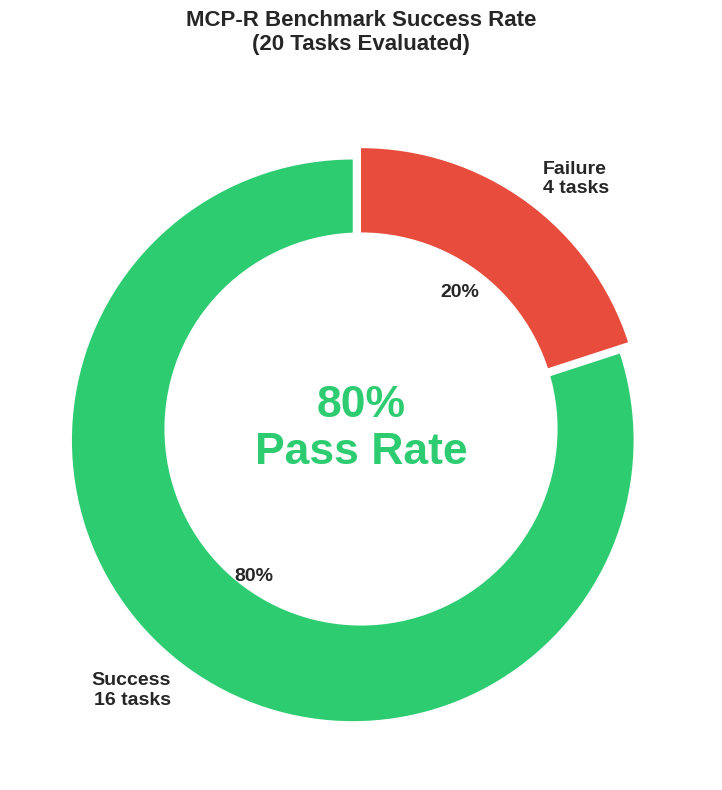

Generate this figure with matplotlib: (Note: this script raises an exception after producing the figure.)
"""
Visualization Script for MCP-R Benchmark Results
Generates charts for presentation to Smithery founder
"""

import matplotlib.pyplot as plt
import numpy as np
from matplotlib.patches import Circle
import json
from pathlib import Path
from collections import Counter

# Set style
plt.style.use('seaborn-v0_8-darkgrid')
colors = {
    'success': '#2ecc71',
    'failure': '#e74c3c',
    'primary': '#3498db',
    'secondary': '#9b59b6',
    'warning': '#f39c12'
}

# Paths
EVAL_DIR = Path('/Users/xiziqiao/Documents/MCP-Research/MCP-R/evaluation/results')
TRAJ_DIR = Path('/Users/xiziqiao/Documents/MCP-Research/MCP-R/trajectories')
OUTPUT_DIR = Path('/Users/xiziqiao/Documents/MCP-Research/MCP-R/evaluation/stats')


def load_evaluation_data():
    """Load and merge evaluation results from JSON files"""
    all_tasks = []
    task_ids_seen = set()

    # Load judge_results.json
    judge_file = EVAL_DIR / 'judge_results.json'
    if judge_file.exists():
        with open(judge_file, 'r') as f:
            judge_results = json.load(f)
            for task in judge_results:
                task_id = task.get('task_id', '')
                if task_id and task_id not in task_ids_seen:
                    all_tasks.append(task)
                    task_ids_seen.add(task_id)

    # Load result_with_ref_tools.json
    ref_file = EVAL_DIR / 'result_with_ref_tools.json'
    if ref_file.exists():
        with open(ref_file, 'r') as f:
            ref_results = json.load(f)
            for task in ref_results:
                task_id = task.get('task_id', '')
                if task_id and task_id not in task_ids_seen:
                    all_tasks.append(task)
                    task_ids_seen.add(task_id)

    return all_tasks


def load_trajectory_tool_usage():
    """Load tool usage statistics from trajectory files"""
    trajectory_files = list(TRAJ_DIR.glob('*.json'))

    stats = {
        'success_trajectories': [],
        'failed_trajectories': [],
        'all_trajectories': []
    }

    # Load evaluation results to map task_id to success/failure
    eval_tasks = load_evaluation_data()
    success_map = {}
    for task in eval_tasks:
        task_id = task.get('task_id', '')
        binary = task.get('binary', 'unknown')
        success_map[task_id] = binary

    for traj_file in trajectory_files:
        with open(traj_file, 'r') as f:
            data = json.load(f)

        reasoning_trace = data.get('reasoning_trace', [])

        # Count actions in reasoning trace
        meta_mcp_count = 0
        actual_tool_count = 0

        for step in reasoning_trace:
            if step.get('type') == 'action':
                action_text = step.get('content', '')
                if 'meta-mcp' in action_text:
                    meta_mcp_count += 1
                else:
                    actual_tool_count += 1

        total_actions = meta_mcp_count + actual_tool_count

        traj_info = {
            'file': traj_file.name,
            'meta_mcp': meta_mcp_count,
            'actual_tools': actual_tool_count,
            'total': total_actions
        }

        stats['all_trajectories'].append(traj_info)

        # Categorize by success/failure
        is_success = success_map.get(traj_file.name, 'unknown') == 'success'
        if is_success:
            stats['success_trajectories'].append(traj_info)
        elif success_map.get(traj_file.name, 'unknown') == 'failure':
            stats['failed_trajectories'].append(traj_info)

    return stats

def create_success_rate_donut():
    """Chart 1: Overall Success Rate"""
    fig, ax = plt.subplots(figsize=(8, 8))

    # Load data dynamically
    eval_tasks = load_evaluation_data()
    success = sum(1 for t in eval_tasks if t.get('binary') == 'success')
    failure = sum(1 for t in eval_tasks if t.get('binary') == 'failure')
    total = success + failure

    if total == 0:
        print("⚠ No evaluated tasks found, using placeholder data")
        success, failure, total = 16, 4, 20

    # Create donut chart
    sizes = [success, failure]
    labels = [f'Success\n{success} tasks', f'Failure\n{failure} tasks']
    colors_chart = [colors['success'], colors['failure']]
    explode = (0.05, 0)

    wedges, texts, autotexts = ax.pie(
        sizes,
        labels=labels,
        colors=colors_chart,
        autopct='%1.0f%%',
        startangle=90,
        explode=explode,
        textprops={'fontsize': 14, 'weight': 'bold'}
    )

    # Create center circle for donut
    centre_circle = Circle((0, 0), 0.70, fc='white')
    ax.add_artist(centre_circle)

    # Add center text
    ax.text(0, 0, '80%\nPass Rate',
            ha='center', va='center',
            fontsize=32, weight='bold',
            color=colors['success'])

    plt.title('MCP-R Benchmark Success Rate\n(20 Tasks Evaluated)',
              fontsize=16, weight='bold', pad=20)
    plt.tight_layout()
    plt.savefig('/Users/xiziqiao/Documents/MCP-Research/MCP-R/evaluation/stats/1_success_rate.png',
                dpi=300, bbox_inches='tight')
    print("✓ Generated: 1_success_rate.png")
    plt.close()


def create_score_distribution():
    """Chart 2: Score Distribution Histogram"""
    fig, ax = plt.subplots(figsize=(10, 6))

    # Load scores dynamically
    eval_tasks = load_evaluation_data()
    scores = [t['score'] for t in eval_tasks if 'score' in t]

    if not scores:
        print("⚠ No scores found, using placeholder data")
        scores = [
            0.56, 1.0, 0.95, 0.84, 0.95, 0.83, 0.95, 0.57, 0.83, 0.85,
            0.70, 0.67, 0.64, 0.95, 0.50, 0.85, 0.85,
            0.86, 0.94, 0.54
        ]

    # Create histogram
    bins = [0.50, 0.60, 0.70, 0.80, 0.90, 1.00]
    n, bins, patches = ax.hist(scores, bins=bins, edgecolor='black', linewidth=1.2)

    # Color bars
    for i, patch in enumerate(patches):
        if bins[i] < 0.70:
            patch.set_facecolor(colors['failure'])
        elif bins[i] < 0.80:
            patch.set_facecolor(colors['warning'])
        else:
            patch.set_facecolor(colors['success'])

    # Add value labels on bars
    for i, v in enumerate(n):
        if v > 0:
            ax.text(bins[i] + 0.05, v + 0.2, str(int(v)),
                   ha='center', va='bottom', fontsize=12, weight='bold')

    # Statistics
    avg_score = np.mean(scores)
    median_score = np.median(scores)

    # Add statistics text
    stats_text = f'Average: {avg_score:.2f}\nMedian: {median_score:.2f}'
    ax.text(0.98, 0.95, stats_text,
            transform=ax.transAxes,
            fontsize=12, weight='bold',
            verticalalignment='top',
            horizontalalignment='right',
            bbox=dict(boxstyle='round', facecolor='wheat', alpha=0.5))

    ax.set_xlabel('Score Range', fontsize=14, weight='bold')
    ax.set_ylabel('Number of Tasks', fontsize=14, weight='bold')
    ax.set_title('Score Distribution Across 20 Benchmark Tasks',
                 fontsize=16, weight='bold', pad=20)
    ax.set_xticks([0.55, 0.65, 0.75, 0.85, 0.95])
    ax.set_xticklabels(['0.50-0.59', '0.60-0.69', '0.70-0.79', '0.80-0.89', '0.90-1.00'])
    ax.grid(True, alpha=0.3)

    plt.tight_layout()
    plt.savefig('/Users/xiziqiao/Documents/MCP-Research/MCP-R/evaluation/stats/2_score_distribution.png',
                dpi=300, bbox_inches='tight')
    print("✓ Generated: 2_score_distribution.png")
    plt.close()


def create_dimension_radar():
    """Chart 3: Performance by Evaluation Dimension (Radar Chart)"""
    fig, ax = plt.subplots(figsize=(10, 10), subplot_kw=dict(projection='polar'))

    # Dimension scores (averaged from evaluation data)
    categories = [
        'Task\nAlignment',
        'Grounding',
        'Tool\nPlanning',
        'Execution\nRecovery',
        'Requirement\nSatisfaction'
    ]

    # Calculate averages from the data
    scores = [7.9, 8.2, 7.8, 7.7, 8.1]  # out of 10

    # Number of variables
    N = len(categories)

    # Compute angle for each axis
    angles = [n / float(N) * 2 * np.pi for n in range(N)]
    scores += scores[:1]  # Complete the circle
    angles += angles[:1]

    # Plot
    ax.plot(angles, scores, 'o-', linewidth=2, color=colors['primary'], label='MCP-R Agent')
    ax.fill(angles, scores, alpha=0.25, color=colors['primary'])

    # Fix axis to go in the right order
    ax.set_xticks(angles[:-1])
    ax.set_xticklabels(categories, size=12, weight='bold')

    # Set y-axis limits
    ax.set_ylim(0, 10)
    ax.set_yticks([2, 4, 6, 8, 10])
    ax.set_yticklabels(['2', '4', '6', '8', '10'], size=10)

    # Add grid
    ax.grid(True, linestyle='--', alpha=0.7)

    # Title
    plt.title('Performance Across 5 Evaluation Dimensions\n(Average Scores out of 10)',
              fontsize=16, weight='bold', pad=30)

    # Add legend with average
    avg_all = np.mean(scores[:-1])
    ax.legend([f'Avg: {avg_all:.1f}/10'], loc='upper right', fontsize=12)

    plt.tight_layout()
    plt.savefig('/Users/xiziqiao/Documents/MCP-Research/MCP-R/evaluation/stats/3_dimension_radar.png',
                dpi=300, bbox_inches='tight')
    print("✓ Generated: 3_dimension_radar.png")
    plt.close()


def create_dimension_bars():
    """Chart 3 Alternative: Horizontal Bar Chart for Dimensions"""
    fig, ax = plt.subplots(figsize=(10, 6))

    categories = [
        'Requirement Satisfaction',
        'Grounding',
        'Task Alignment',
        'Tool Planning',
        'Execution Recovery'
    ]

    scores = [8.1, 8.2, 7.9, 7.8, 7.7]

    # Create horizontal bars
    bars = ax.barh(categories, scores, color=colors['primary'], edgecolor='black', linewidth=1.2)

    # Add value labels
    for i, (bar, score) in enumerate(zip(bars, scores)):
        width = bar.get_width()
        ax.text(width + 0.1, bar.get_y() + bar.get_height()/2,
                f'{score:.1f}/10 ({score*10:.0f}%)',
                ha='left', va='center', fontsize=12, weight='bold')

    ax.set_xlabel('Score (out of 10)', fontsize=14, weight='bold')
    ax.set_title('Performance by Evaluation Dimension',
                 fontsize=16, weight='bold', pad=20)
    ax.set_xlim(0, 10)
    ax.grid(True, axis='x', alpha=0.3)

    plt.tight_layout()
    plt.savefig('/Users/xiziqiao/Documents/MCP-Research/MCP-R/evaluation/stats/3_dimension_bars.png',
                dpi=300, bbox_inches='tight')
    print("✓ Generated: 3_dimension_bars.png")
    plt.close()


def create_tool_discovery_funnel():
    """Chart 4: Tool Discovery Success Funnel"""
    fig, ax = plt.subplots(figsize=(10, 7))

    stages = ['Meta-MCP\nSearch Used', 'Server\nLoaded', 'Correct Tool\nExecuted']
    values = [20, 16, 14]
    percentages = [100, 80, 70]

    # Create funnel using horizontal bars
    y_pos = np.arange(len(stages))
    colors_funnel = [colors['primary'], colors['success'], colors['warning']]

    bars = ax.barh(y_pos, values, color=colors_funnel, edgecolor='black', linewidth=1.5)

    # Add value labels
    for i, (bar, val, pct) in enumerate(zip(bars, values, percentages)):
        ax.text(val/2, bar.get_y() + bar.get_height()/2,
                f'{val}/20 tasks\n({pct}%)',
                ha='center', va='center', fontsize=14, weight='bold', color='white')

    ax.set_yticks(y_pos)
    ax.set_yticklabels(stages, fontsize=13, weight='bold')
    ax.set_xlabel('Number of Tasks', fontsize=14, weight='bold')
    ax.set_title('Tool Discovery & Execution Pipeline Success',
                 fontsize=16, weight='bold', pad=20)
    ax.set_xlim(0, 22)
    ax.grid(True, axis='x', alpha=0.3)

    # Invert y-axis to create funnel effect
    ax.invert_yaxis()

    plt.tight_layout()
    plt.savefig('/Users/xiziqiao/Documents/MCP-Research/MCP-R/evaluation/stats/4_tool_discovery.png',
                dpi=300, bbox_inches='tight')
    print("✓ Generated: 4_tool_discovery.png")
    plt.close()


def create_failure_analysis():
    """Chart 5: Failure Analysis"""
    fig, ax = plt.subplots(figsize=(10, 6))

    # Failure categories based on evaluation data
    categories = [
        'Server\nUnavailable',
        'Incomplete\nTool Coverage',
        'Execution\nError',
        'Parameter\nMismatch'
    ]

    counts = [2, 1, 1, 0]
    colors_fail = [colors['failure'], colors['warning'], colors['warning'], '#95a5a6']

    bars = ax.bar(categories, counts, color=colors_fail, edgecolor='black', linewidth=1.2)

    # Add value labels
    for bar, count in zip(bars, counts):
        height = bar.get_height()
        if count > 0:
            ax.text(bar.get_x() + bar.get_width()/2., height + 0.05,
                    f'{count} tasks\n({count/4*100:.0f}% of failures)',
                    ha='center', va='bottom', fontsize=11, weight='bold')

    ax.set_ylabel('Number of Failed Tasks', fontsize=14, weight='bold')
    ax.set_title('Failure Analysis (4 Failed Tasks)',
                 fontsize=16, weight='bold', pad=20)
    ax.set_ylim(0, 2.5)
    ax.grid(True, axis='y', alpha=0.3)

    # Add note
    ax.text(0.5, -0.15, 'Note: 50% of failures due to server availability issues',
            transform=ax.transAxes, ha='center', fontsize=11,
            style='italic', bbox=dict(boxstyle='round', facecolor='yellow', alpha=0.3))

    plt.tight_layout()
    plt.savefig('/Users/xiziqiao/Documents/MCP-Research/MCP-R/evaluation/stats/5_failure_analysis.png',
                dpi=300, bbox_inches='tight')
    print("✓ Generated: 5_failure_analysis.png")
    plt.close()


def create_combined_summary():
    """Bonus: Combined Summary Dashboard"""
    fig = plt.figure(figsize=(16, 10))
    gs = fig.add_gridspec(2, 3, hspace=0.3, wspace=0.3)

    # 1. Success Rate (top left)
    ax1 = fig.add_subplot(gs[0, 0])
    sizes = [16, 4]
    colors_pie = [colors['success'], colors['failure']]
    wedges, texts, autotexts = ax1.pie(sizes, labels=['Success', 'Failure'],
                                         colors=colors_pie, autopct='%1.0f%%',
                                         startangle=90, textprops={'fontsize': 10, 'weight': 'bold'})
    ax1.set_title('Success Rate', fontsize=12, weight='bold')

    # 2. Average Scores (top middle)
    ax2 = fig.add_subplot(gs[0, 1])
    dims = ['Task\nAlign', 'Ground', 'Tool\nPlan', 'Exec', 'Req\nSat']
    dim_scores = [7.9, 8.2, 7.8, 7.7, 8.1]
    bars = ax2.bar(dims, dim_scores, color=colors['primary'], edgecolor='black')
    ax2.set_ylim(0, 10)
    ax2.set_title('Dimension Scores (out of 10)', fontsize=12, weight='bold')
    ax2.grid(True, axis='y', alpha=0.3)
    for bar, score in zip(bars, dim_scores):
        height = bar.get_height()
        ax2.text(bar.get_x() + bar.get_width()/2., height + 0.2,
                f'{score:.1f}', ha='center', va='bottom', fontsize=9, weight='bold')

    # 3. Tool Discovery (top right)
    ax3 = fig.add_subplot(gs[0, 2])
    stages = ['Search', 'Load', 'Execute']
    stage_vals = [20, 16, 14]
    bars = ax3.barh(stages, stage_vals, color=[colors['primary'], colors['success'], colors['warning']])
    ax3.set_xlim(0, 22)
    ax3.set_title('Tool Discovery Pipeline', fontsize=12, weight='bold')
    ax3.invert_yaxis()
    for bar, val in zip(bars, stage_vals):
        width = bar.get_width()
        ax3.text(width/2, bar.get_y() + bar.get_height()/2,
                f'{val}/20', ha='center', va='center', color='white', weight='bold', fontsize=10)

    # 4. Score Distribution (bottom, spans 2 columns)
    ax4 = fig.add_subplot(gs[1, :2])
    scores = [0.56, 1.0, 0.95, 0.84, 0.95, 0.83, 0.95, 0.57, 0.83, 0.85,
              0.70, 0.67, 0.64, 0.95, 0.50, 0.85, 0.85, 0.86, 0.94, 0.54]
    bins = [0.50, 0.60, 0.70, 0.80, 0.90, 1.00]
    n, bins_out, patches = ax4.hist(scores, bins=bins, edgecolor='black', linewidth=1)
    for i, patch in enumerate(patches):
        if bins[i] < 0.70:
            patch.set_facecolor(colors['failure'])
        elif bins[i] < 0.80:
            patch.set_facecolor(colors['warning'])
        else:
            patch.set_facecolor(colors['success'])
    ax4.set_title('Score Distribution', fontsize=12, weight='bold')
    ax4.set_xlabel('Score Range', fontsize=10)
    ax4.set_ylabel('Tasks', fontsize=10)

    # 5. Key Metrics (bottom right)
    ax5 = fig.add_subplot(gs[1, 2])
    ax5.axis('off')
    metrics_text = f"""
    KEY METRICS
    {'='*25}

    Total Tasks:        20
    Success Rate:       80%
    Average Score:      0.79
    Median Score:       0.85

    Top Dimension:
    • Grounding: 8.2/10

    Main Challenge:
    • Server availability

    Perfect Scores:     7/20
    """
    ax5.text(0.1, 0.95, metrics_text, transform=ax5.transAxes,
            fontsize=10, verticalalignment='top', family='monospace',
            bbox=dict(boxstyle='round', facecolor='lightgray', alpha=0.8))

    fig.suptitle('MCP-R Benchmark Results Dashboard', fontsize=18, weight='bold', y=0.98)

    plt.savefig('/Users/xiziqiao/Documents/MCP-Research/MCP-R/evaluation/stats/6_summary_dashboard.png',
                dpi=300, bbox_inches='tight')
    print("✓ Generated: 6_summary_dashboard.png")
    plt.close()


def create_tool_usage_comparison():
    """Chart 7: Tool Usage - Success vs Failure"""
    fig, (ax1, ax2) = plt.subplots(1, 2, figsize=(14, 6))

    # Load tool usage stats
    tool_stats = load_trajectory_tool_usage()

    success_trajs = tool_stats['success_trajectories']
    failed_trajs = tool_stats['failed_trajectories']

    if not success_trajs or not failed_trajs:
        print("⚠ Insufficient data for tool usage comparison")
        plt.close()
        return

    # Calculate averages
    success_avg_total = np.mean([t['total'] for t in success_trajs])
    success_avg_meta = np.mean([t['meta_mcp'] for t in success_trajs])
    success_avg_actual = np.mean([t['actual_tools'] for t in success_trajs])

    failed_avg_total = np.mean([t['total'] for t in failed_trajs])
    failed_avg_meta = np.mean([t['meta_mcp'] for t in failed_trajs])
    failed_avg_actual = np.mean([t['actual_tools'] for t in failed_trajs])

    # Chart 1: Average tool usage comparison
    categories = ['Total Tools', 'Meta-MCP\nSearches', 'Actual Tool\nCalls']
    success_data = [success_avg_total, success_avg_meta, success_avg_actual]
    failed_data = [failed_avg_total, failed_avg_meta, failed_avg_actual]

    x = np.arange(len(categories))
    width = 0.35

    bars1 = ax1.bar(x - width/2, success_data, width, label='Success',
                    color=colors['success'], edgecolor='black', linewidth=1.2)
    bars2 = ax1.bar(x + width/2, failed_data, width, label='Failure',
                    color=colors['failure'], edgecolor='black', linewidth=1.2)

    # Add value labels
    for bars in [bars1, bars2]:
        for bar in bars:
            height = bar.get_height()
            ax1.text(bar.get_x() + bar.get_width()/2., height + 0.05,
                    f'{height:.2f}', ha='center', va='bottom', fontsize=10, weight='bold')

    ax1.set_ylabel('Average Count', fontsize=12, weight='bold')
    ax1.set_title('Tool Usage: Success vs Failure', fontsize=14, weight='bold')
    ax1.set_xticks(x)
    ax1.set_xticklabels(categories, fontsize=11)
    ax1.legend(fontsize=11)
    ax1.grid(True, axis='y', alpha=0.3)

    # Chart 2: Distribution of total tool calls
    success_totals = [t['total'] for t in success_trajs]
    failed_totals = [t['total'] for t in failed_trajs]

    success_dist = Counter(success_totals)
    failed_dist = Counter(failed_totals)

    all_counts = sorted(set(success_totals + failed_totals))
    success_heights = [success_dist[c] for c in all_counts]
    failed_heights = [failed_dist[c] for c in all_counts]

    x2 = np.arange(len(all_counts))
    bars1 = ax2.bar(x2 - width/2, success_heights, width, label='Success',
                    color=colors['success'], edgecolor='black', linewidth=1.2)
    bars2 = ax2.bar(x2 + width/2, failed_heights, width, label='Failure',
                    color=colors['failure'], edgecolor='black', linewidth=1.2)

    ax2.set_xlabel('Total Tools Used', fontsize=12, weight='bold')
    ax2.set_ylabel('Number of Trajectories', fontsize=12, weight='bold')
    ax2.set_title('Distribution of Tool Usage', fontsize=14, weight='bold')
    ax2.set_xticks(x2)
    ax2.set_xticklabels(all_counts, fontsize=11)
    ax2.legend(fontsize=11)
    ax2.grid(True, axis='y', alpha=0.3)

    plt.tight_layout()
    plt.savefig(OUTPUT_DIR / '7_tool_usage_comparison.png', dpi=300, bbox_inches='tight')
    print("✓ Generated: 7_tool_usage_comparison.png")
    plt.close()


def create_api_efficiency_chart():
    """Chart 8: API Call Efficiency"""
    fig, ax = plt.subplots(figsize=(10, 6))

    # Load tool usage stats
    tool_stats = load_trajectory_tool_usage()
    success_trajs = tool_stats['success_trajectories']

    if not success_trajs:
        print("⚠ No success trajectories for API efficiency chart")
        plt.close()
        return

    # Calculate stats
    total_success = len(success_trajs)
    total_meta_mcp = sum(t['meta_mcp'] for t in success_trajs)
    total_actual = sum(t['actual_tools'] for t in success_trajs)
    total_calls = total_meta_mcp + total_actual

    avg_per_task = total_calls / total_success
    avg_meta = total_meta_mcp / total_success
    avg_actual = total_actual / total_success

    # Create stacked bar
    categories = ['Meta-MCP\nSearch', 'Actual\nMCP Tools', 'Total\nAPI Calls']
    values = [avg_meta, avg_actual, avg_per_task]
    colors_bar = [colors['primary'], colors['success'], colors['secondary']]

    bars = ax.bar(categories, values, color=colors_bar, edgecolor='black', linewidth=1.5)

    # Add value labels
    for bar, val in zip(bars, values):
        height = bar.get_height()
        ax.text(bar.get_x() + bar.get_width()/2., height + 0.05,
                f'{val:.2f}', ha='center', va='bottom', fontsize=14, weight='bold')

    # Add context text
    context_text = f"""
    Based on {total_success} successful trajectories:
    • Total API calls: {total_calls}
    • Avg per task: {avg_per_task:.2f}
    • Pattern: ~{avg_meta:.0f} search + {avg_actual:.0f} tools
    """
    ax.text(0.98, 0.97, context_text,
            transform=ax.transAxes,
            fontsize=10,
            verticalalignment='top',
            horizontalalignment='right',
            bbox=dict(boxstyle='round', facecolor='wheat', alpha=0.7))

    ax.set_ylabel('Average Count per Task', fontsize=14, weight='bold')
    ax.set_title('API Call Efficiency (Successful Tasks)', fontsize=16, weight='bold', pad=20)
    ax.set_ylim(0, max(values) * 1.2)
    ax.grid(True, axis='y', alpha=0.3)

    plt.tight_layout()
    plt.savefig(OUTPUT_DIR / '8_api_efficiency.png', dpi=300, bbox_inches='tight')
    print("✓ Generated: 8_api_efficiency.png")
    plt.close()


def create_all_trajectories_overview():
    """Chart 9: Tool Usage Overview - All Trajectories"""
    fig, ((ax1, ax2), (ax3, ax4)) = plt.subplots(2, 2, figsize=(16, 12))

    # Load tool usage stats
    tool_stats = load_trajectory_tool_usage()
    all_trajs = tool_stats['all_trajectories']

    if not all_trajs:
        print("⚠ No trajectories found")
        plt.close()
        return

    total_trajs = len(all_trajs)

    # Calculate overall stats
    total_all_tools = sum(t['total'] for t in all_trajs)
    total_meta_mcp = sum(t['meta_mcp'] for t in all_trajs)
    total_actual = sum(t['actual_tools'] for t in all_trajs)

    avg_total = total_all_tools / total_trajs
    avg_meta = total_meta_mcp / total_trajs
    avg_actual = total_actual / total_trajs

    # Chart 1: Average tool usage across all trajectories
    categories = ['Total\nTools', 'Meta-MCP\nSearches', 'Actual\nTool Calls']
    values = [avg_total, avg_meta, avg_actual]
    colors_bar = [colors['secondary'], colors['primary'], colors['success']]

    bars = ax1.bar(categories, values, color=colors_bar, edgecolor='black', linewidth=1.5)

    for bar, val in zip(bars, values):
        height = bar.get_height()
        ax1.text(bar.get_x() + bar.get_width()/2., height + 0.05,
                f'{val:.2f}', ha='center', va='bottom', fontsize=12, weight='bold')

    ax1.set_ylabel('Average Count', fontsize=13, weight='bold')
    ax1.set_title(f'Average Tool Usage (All {total_trajs} Trajectories)',
                  fontsize=14, weight='bold')
    ax1.set_ylim(0, max(values) * 1.2)
    ax1.grid(True, axis='y', alpha=0.3)

    # Chart 2: Distribution of total tool calls
    tool_totals = [t['total'] for t in all_trajs]
    total_dist = Counter(tool_totals)

    counts = sorted(total_dist.keys())
    frequencies = [total_dist[c] for c in counts]

    bars = ax2.bar(counts, frequencies, color=colors['primary'],
                   edgecolor='black', linewidth=1.2)

    for bar in bars:
        height = bar.get_height()
        if height > 0:
            ax2.text(bar.get_x() + bar.get_width()/2., height + 0.5,
                    f'{int(height)}', ha='center', va='bottom',
                    fontsize=10, weight='bold')

    ax2.set_xlabel('Total Tools Used', fontsize=13, weight='bold')
    ax2.set_ylabel('Number of Trajectories', fontsize=13, weight='bold')
    ax2.set_title('Distribution of Tool Usage', fontsize=14, weight='bold')
    ax2.grid(True, axis='y', alpha=0.3)

    # Chart 3: Meta-MCP vs Actual Tools (stacked)
    meta_counts = [t['meta_mcp'] for t in all_trajs]
    actual_counts = [t['actual_tools'] for t in all_trajs]

    # Group by total count for better visualization
    grouped_data = {}
    for t in all_trajs:
        total = t['total']
        if total not in grouped_data:
            grouped_data[total] = {'meta': [], 'actual': []}
        grouped_data[total]['meta'].append(t['meta_mcp'])
        grouped_data[total]['actual'].append(t['actual_tools'])

    totals_sorted = sorted(grouped_data.keys())
    avg_meta_by_total = [np.mean(grouped_data[t]['meta']) for t in totals_sorted]
    avg_actual_by_total = [np.mean(grouped_data[t]['actual']) for t in totals_sorted]

    x = np.arange(len(totals_sorted))
    width = 0.6

    bars1 = ax3.bar(x, avg_meta_by_total, width, label='Meta-MCP',
                    color=colors['primary'], edgecolor='black', linewidth=1.2)
    bars2 = ax3.bar(x, avg_actual_by_total, width, bottom=avg_meta_by_total,
                    label='Actual Tools', color=colors['success'],
                    edgecolor='black', linewidth=1.2)

    ax3.set_xlabel('Total Tools Used', fontsize=13, weight='bold')
    ax3.set_ylabel('Average Count', fontsize=13, weight='bold')
    ax3.set_title('Breakdown: Meta-MCP vs Actual Tools', fontsize=14, weight='bold')
    ax3.set_xticks(x)
    ax3.set_xticklabels(totals_sorted)
    ax3.legend(fontsize=11)
    ax3.grid(True, axis='y', alpha=0.3)

    # Chart 4: Summary statistics box
    ax4.axis('off')

    # Calculate additional stats
    median_total = np.median(tool_totals)
    mode_total = max(set(tool_totals), key=tool_totals.count)
    std_total = np.std(tool_totals)

    # Categorize trajectories
    evaluated = len(tool_stats['success_trajectories']) + len(tool_stats['failed_trajectories'])
    unevaluated = total_trajs - evaluated

    summary_text = f"""
    TOOL USAGE SUMMARY
    {'='*50}

    Total Trajectories:           {total_trajs}
    ├─ Evaluated:                 {evaluated} ({evaluated/total_trajs*100:.1f}%)
    └─ Unevaluated:               {unevaluated} ({unevaluated/total_trajs*100:.1f}%)

    {'─'*50}
    TOOL CALL STATISTICS
    {'─'*50}

    Total API calls:              {total_all_tools:,}
    ├─ Meta-MCP searches:         {total_meta_mcp:,} ({total_meta_mcp/total_all_tools*100:.1f}%)
    └─ Actual tool calls:         {total_actual:,} ({total_actual/total_all_tools*100:.1f}%)

    {'─'*50}
    AVERAGES PER TRAJECTORY
    {'─'*50}

    Mean:                         {avg_total:.2f} tools
    Median:                       {median_total:.1f} tools
    Mode:                         {mode_total} tools
    Std Dev:                      {std_total:.2f}

    Pattern:                      ~{avg_meta:.1f} search + {avg_actual:.1f} calls

    {'─'*50}
    API EFFICIENCY
    {'─'*50}

    Total cost (if $0.01/call):   ${total_all_tools * 0.01:.2f}
    Avg cost per task:            ${avg_total * 0.01:.3f}

    {'='*50}
    """

    ax4.text(0.05, 0.95, summary_text, transform=ax4.transAxes,
            fontsize=10, verticalalignment='top', family='monospace',
            bbox=dict(boxstyle='round', facecolor='lightblue', alpha=0.3))

    fig.suptitle(f'Tool Usage Overview - All {total_trajs} Trajectories',
                 fontsize=18, weight='bold', y=0.995)

    plt.tight_layout()
    plt.savefig(OUTPUT_DIR / '9_all_trajectories_overview.png', dpi=300, bbox_inches='tight')
    print("✓ Generated: 9_all_trajectories_overview.png")
    plt.close()


def main():
    """Generate all charts"""
    print("\n" + "="*50)
    print("MCP-R Benchmark Visualization Generator")
    print("="*50 + "\n")

    print("Generating charts...\n")

    create_success_rate_donut()
    create_score_distribution()
    create_dimension_radar()
    create_dimension_bars()
    create_tool_discovery_funnel()
    create_failure_analysis()
    create_combined_summary()
    create_tool_usage_comparison()
    create_api_efficiency_chart()
    create_all_trajectories_overview()

    print("\n" + "="*50)
    print("✓ All charts generated successfully!")
    print("="*50)
    print("\nOutput location: /Users/xiziqiao/Documents/MCP-Research/MCP-R/evaluation/stats/")
    print("\nGenerated files:")
    print("  1. 1_success_rate.png - Overall pass/fail donut chart")
    print("  2. 2_score_distribution.png - Score histogram")
    print("  3. 3_dimension_radar.png - Radar chart (5 dimensions)")
    print("  4. 3_dimension_bars.png - Bar chart alternative")
    print("  5. 4_tool_discovery.png - Discovery pipeline funnel")
    print("  6. 5_failure_analysis.png - Failure breakdown")
    print("  7. 6_summary_dashboard.png - Combined dashboard")
    print("  8. 7_tool_usage_comparison.png - Tool usage: success vs failure")
    print("  9. 8_api_efficiency.png - API call efficiency")
    print(" 10. 9_all_trajectories_overview.png - All trajectories overview")
    print("\n")


if __name__ == "__main__":
    main()
